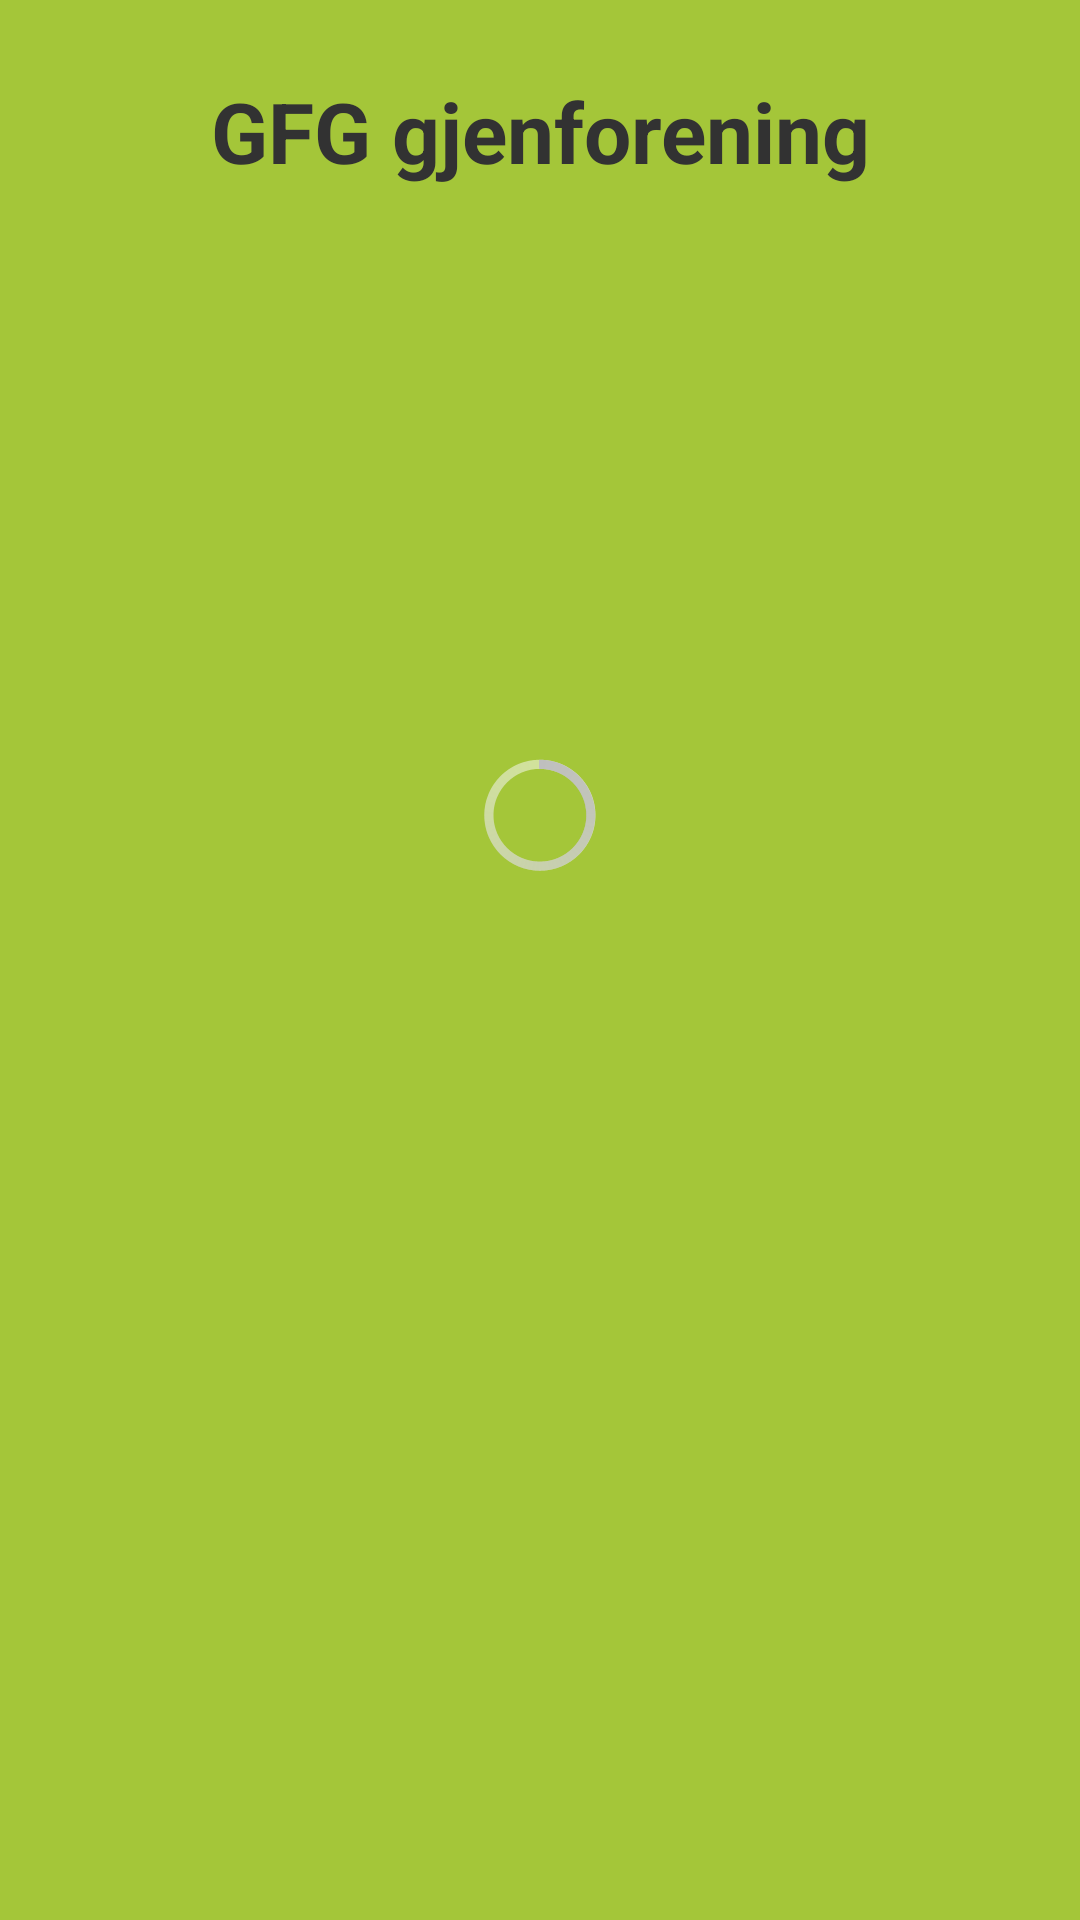

Android layout source for this screen:
<!-- AndroidManifest.xml: application theme GfgTheme -->
<!-- res/layout/counter_layout.xml -->
<?xml version="1.0" encoding="utf-8"?>
<RelativeLayout xmlns:android="http://schemas.android.com/apk/res/android"
    android:id="@+id/RelativeLayout1"
    android:layout_width="match_parent"
    android:layout_height="match_parent"
    android:gravity="center_horizontal"
    android:orientation="vertical" >

    <TextView
        android:id="@+id/counterViewHeading"
        android:layout_width="match_parent"
        android:layout_height="wrap_content"
        android:layout_marginTop="25dp"
        android:gravity="center"
        android:text="@string/counter_heading"
        android:textSize="28sp"
        android:textStyle="bold" />

    <TextView
        android:id="@+id/counterView1"
        android:layout_width="match_parent"
        android:layout_height="wrap_content"
        android:layout_below="@+id/counterViewHeading"
        android:layout_marginBottom="15dp"
        android:layout_marginTop="35dp"
        android:gravity="center"
        android:textSize="24sp" />

    <TextView
        android:id="@+id/counterView2"
        android:layout_width="match_parent"
        android:layout_height="wrap_content"
        android:layout_below="@+id/counterView1"
        android:gravity="center" />

    <TextView
        android:id="@+id/counterView3"
        android:layout_width="match_parent"
        android:layout_height="wrap_content"
        android:layout_below="@+id/counterView2"
                android:layout_marginTop="10dp"
        android:gravity="center" />

    <ProgressBar
        android:id="@+id/progressBar1"
        android:layout_width="match_parent"
        android:layout_height="wrap_content"
        android:layout_below="@+id/counterView3"
        android:layout_centerHorizontal="true"
        android:layout_marginBottom="15dp"
        android:layout_marginTop="55dp"
        android:gravity="center" />

</RelativeLayout>
<!-- resources referenced by this layout -->
<resources>
  <string name="counter_heading">GFG gjenforening</string>
  <style name="GfgTheme" parent="@android:style/Theme.Holo.Light.DarkActionBar"> 
    <item name="android:windowBackground">@color/android_green</item>
   </style>
  <color name="android_green">#A4C639</color>
</resources>
